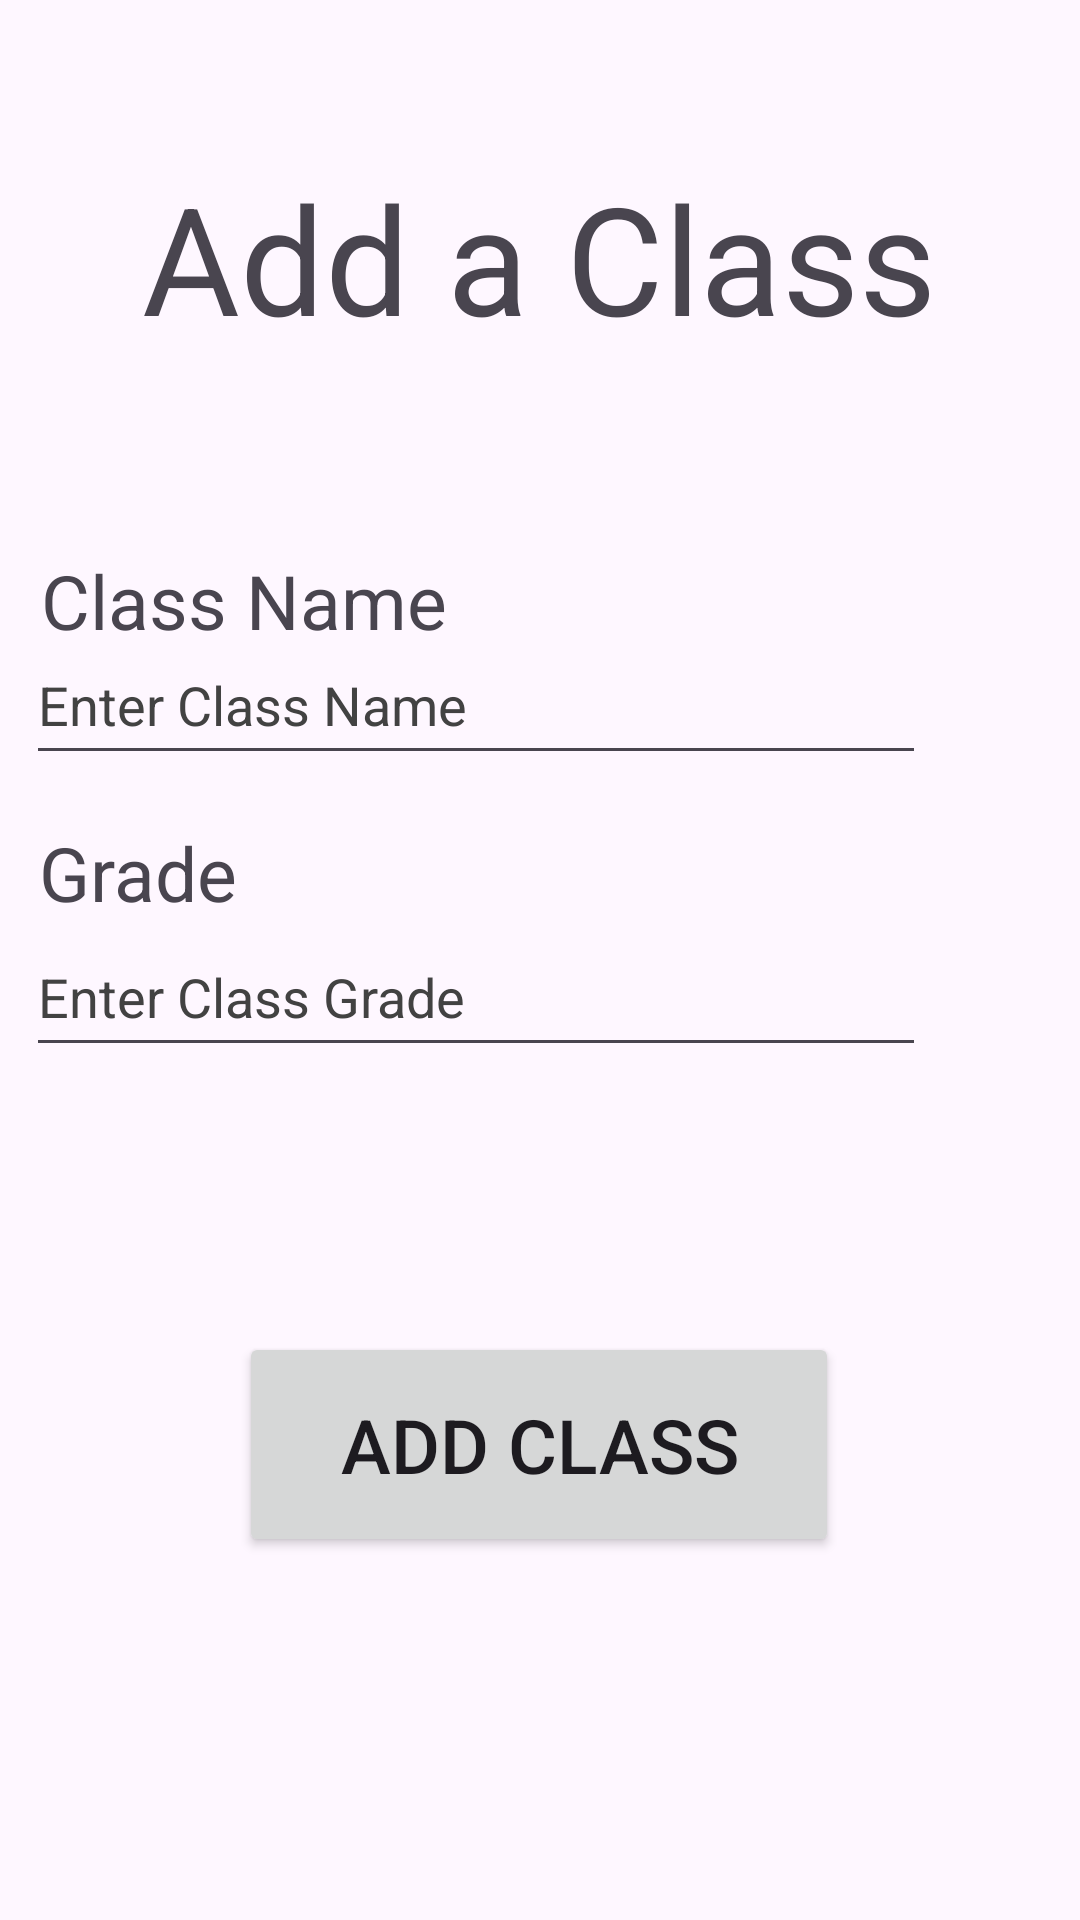

This screen was rendered from an Android layout file. Write that file and the resources it references.
<!-- AndroidManifest.xml: application theme Theme._338RebuiltFinalProject -->
<!-- res/layout/activity_add_class.xml -->
<?xml version="1.0" encoding="utf-8"?>
<androidx.constraintlayout.widget.ConstraintLayout xmlns:android="http://schemas.android.com/apk/res/android"
    xmlns:app="http://schemas.android.com/apk/res-auto"
    xmlns:tools="http://schemas.android.com/tools"
    android:layout_width="match_parent"
    android:layout_height="match_parent"
    tools:context=".addClass">

    <TextView
        android:id="@+id/textView"
        android:layout_width="315dp"
        android:layout_height="77dp"
        android:text="@string/add_a_class"
        android:textAlignment="center"
        android:textSize="50sp"
        app:layout_constraintBottom_toBottomOf="parent"
        app:layout_constraintEnd_toEndOf="parent"
        app:layout_constraintHorizontal_bias="0.497"
        app:layout_constraintStart_toStartOf="parent"
        app:layout_constraintTop_toTopOf="parent"
        app:layout_constraintVertical_bias="0.093" />

    <TextView
        android:layout_width="172dp"
        android:layout_height="39dp"
        android:text="@string/class_name"
        android:textAlignment="0"
        android:textSize="25sp"
        app:layout_constraintBottom_toBottomOf="parent"
        app:layout_constraintEnd_toEndOf="parent"
        app:layout_constraintHorizontal_bias="0.072"
        app:layout_constraintStart_toStartOf="parent"
        app:layout_constraintTop_toTopOf="parent"
        app:layout_constraintVertical_bias="0.305" />

    <TextView
        android:layout_width="121dp"
        android:layout_height="38dp"
        android:text="@string/grade"
        android:textAlignment="0"
        android:textSize="25sp"
        app:layout_constraintBottom_toBottomOf="parent"
        app:layout_constraintEnd_toEndOf="parent"
        app:layout_constraintHorizontal_bias="0.055"
        app:layout_constraintStart_toStartOf="parent"
        app:layout_constraintTop_toTopOf="parent"
        app:layout_constraintVertical_bias="0.455" />

    <EditText
        android:id="@+id/add_class_name"
        android:layout_width="300dp"
        android:layout_height="50dp"
        android:hint="@string/enter_class_name"
        android:inputType="text"
        android:textAlignment="0"
        android:textColorHint="@color/cardview_dark_background"
        app:layout_constraintBottom_toBottomOf="parent"
        app:layout_constraintEnd_toEndOf="parent"
        app:layout_constraintHorizontal_bias="0.144"
        app:layout_constraintStart_toStartOf="parent"
        app:layout_constraintTop_toTopOf="parent"
        app:layout_constraintVertical_bias="0.353"
        tools:ignore="Autofill" />

    <EditText
        android:id="@+id/grade_add_class"
        android:layout_width="300dp"
        android:layout_height="50dp"
        android:hint="@string/aenter_class_grade"
        android:inputType="text"
        android:textAlignment="0"
        android:textColorHint="@color/cardview_dark_background"
        app:layout_constraintBottom_toBottomOf="parent"
        app:layout_constraintEnd_toEndOf="parent"
        app:layout_constraintHorizontal_bias="0.144"
        app:layout_constraintStart_toStartOf="parent"
        app:layout_constraintTop_toTopOf="parent"
        app:layout_constraintVertical_bias="0.518"
        tools:ignore="Autofill" />

    <Button
        android:id="@+id/add_class_button"
        android:layout_width="200dp"
        android:layout_height="75dp"
        android:text="@string/add_class"
        android:textSize="25sp"
        app:layout_constraintBottom_toBottomOf="parent"
        app:layout_constraintEnd_toEndOf="parent"
        app:layout_constraintHorizontal_bias="0.497"
        app:layout_constraintStart_toStartOf="parent"
        app:layout_constraintTop_toTopOf="parent"
        app:layout_constraintVertical_bias="0.786" />

</androidx.constraintlayout.widget.ConstraintLayout>
<!-- resources referenced by this layout -->
<resources>
  <string name="add_a_class">Add a Class</string>
  <string name="add_class">Add Class</string>
  <string name="aenter_class_grade">Enter Class Grade</string>
  <string name="class_name">Class Name</string>
  <string name="enter_class_name">Enter Class Name</string>
  <string name="grade">Grade</string>
  <style name="Theme._338RebuiltFinalProject" parent="Base.Theme._338RebuiltFinalProject" />
  <style name="Base.Theme._338RebuiltFinalProject" parent="Theme.Material3.DayNight.NoActionBar">
          
          
      </style>
</resources>
